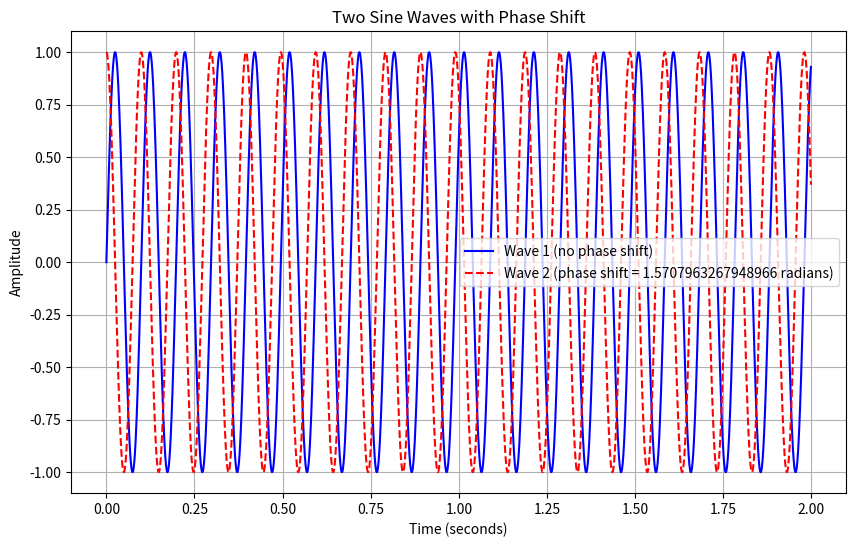

This chart was generated by the following Python code:
import numpy as np
import matplotlib.pyplot as plt

def zero_crossing(waveform):
    zero_crossings = np.where(np.diff(np.signbit(waveform)))[0] #returns the indicies of the zero crossings
    return zero_crossings

# Parameters
amplitude = 1  # Amplitude of the sine waves
frequency = 10.1  # Frequency of the sine waves in Hz
phase_shift = np.pi / 2  # Phase shift in radians (e.g., pi/4)
print('phase shift: ', round(phase_shift, 5), 'rad')
sampling_rate = 1000  # Number of samples per second
duration = 2  # Duration of the signal in seconds

# Time vector (from 0 to 'duration' with 'sampling_rate' samples per second)
t = np.linspace(0, duration, int(sampling_rate * duration), endpoint=False)

# Generate the two sine waves
wave1 = amplitude * np.sin(2 * np.pi * frequency * t)
wave2 = amplitude * np.sin(2 * np.pi * frequency * t + phase_shift)

#find the zero crossings for wave 1
zx = zero_crossing(wave1)
zx_1 = zx[0]
time_of_zx_1 = t[zx_1]
print('Time of first zero crossing for wave 1: ', time_of_zx_1)

#find the zero crossings for wave 2
zx = zero_crossing(wave2)
zx_2 = zx[0]
time_of_zx_2 = t[zx_2]
print('Time of first zero crossing for wave 2: ', time_of_zx_2)

time_diff = np.abs(time_of_zx_1 - time_of_zx_2)
print('Time diff: ',  time_diff)

#calculate the phase shift
lambda_ = 1/frequency
print('Phase shift: ', time_diff * frequency, 'rad')

#calculate the velocity based on the doppler shift

# Plot the sine waves
plt.figure(figsize=(10, 6))
plt.plot(t, wave1, label='Wave 1 (no phase shift)', color='blue')
plt.plot(t, wave2, label=f'Wave 2 (phase shift = {phase_shift} radians)', color='red', linestyle='--')

# Add labels and title
plt.title("Two Sine Waves with Phase Shift")
plt.xlabel("Time (seconds)")
plt.ylabel("Amplitude")
plt.legend()
plt.grid(True)
plt.show()
